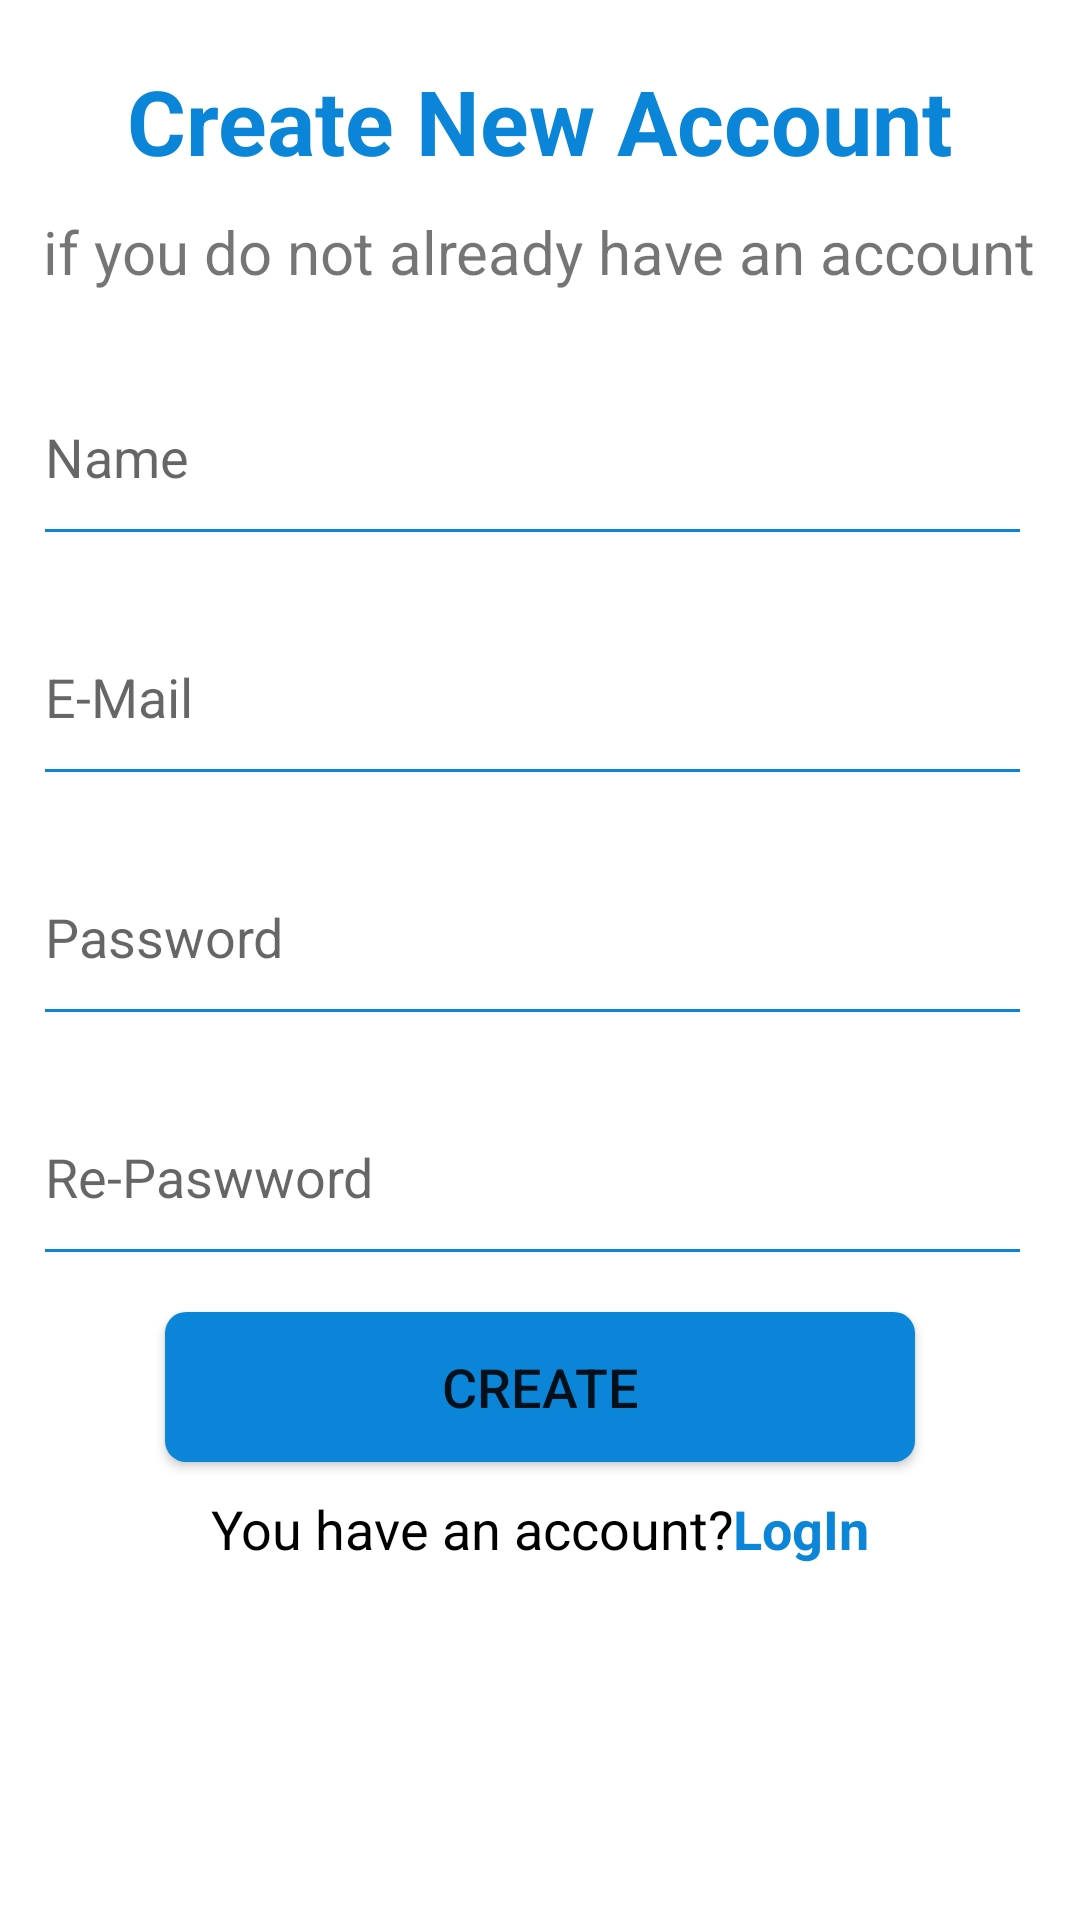

Android layout source for this screen:
<!-- AndroidManifest.xml: application theme Theme.BMI -->
<!-- res/layout/activity_sign_up_screen.xml -->
<?xml version="1.0" encoding="utf-8"?>
<LinearLayout xmlns:android="http://schemas.android.com/apk/res/android"
    xmlns:app="http://schemas.android.com/apk/res-auto"
    xmlns:tools="http://schemas.android.com/tools"
    android:layout_width="match_parent"
    android:layout_height="match_parent"
    android:orientation="vertical"
    tools:context=".SignUpScreen">

    <TextView
        android:id="@+id/textView"
        android:layout_width="wrap_content"
        android:layout_height="wrap_content"
        android:layout_marginTop="20dp"
        android:layout_gravity="center"
        android:textColor="@color/main_color"
        android:textSize="30sp"
        android:textStyle="bold"
        android:text="Create New Account"
        />

    <TextView
        android:id="@+id/textView6"
        android:layout_width="wrap_content"
        android:layout_height="wrap_content"
        android:layout_marginTop="10dp"
        android:layout_gravity="center"
        android:text="if you do not already have an account"
        android:textSize="20sp" />

    <EditText
        android:id="@+id/userNameEdit"
        android:layout_width="match_parent"
        android:layout_height="50dp"
        android:layout_marginLeft="15dp"
        android:layout_marginTop="30dp"
        android:layout_marginRight="20dp"
        android:background="@drawable/edit_text"
        android:hint="Name"
        android:inputType="textPersonName"/>

    <EditText
        android:id="@+id/userEmailEdit"
        android:layout_width="match_parent"
        android:layout_height="50dp"
        android:layout_marginLeft="15dp"
        android:layout_marginTop="30dp"
        android:layout_marginRight="20dp"
        android:background="@drawable/edit_text"
        android:hint="E-Mail"
        android:inputType="textEmailAddress" />

    <EditText
        android:id="@+id/userpassword"
        android:layout_width="match_parent"
        android:layout_height="50dp"
        android:layout_marginLeft="15dp"
        android:layout_marginTop="30dp"
        android:layout_marginRight="20dp"
        android:background="@drawable/edit_text"
        android:ems="1"
        android:hint="Password"
        android:inputType="textPassword" />

    <EditText
        android:id="@+id/repassword"
        android:layout_width="match_parent"
        android:layout_height="50dp"
        android:layout_marginLeft="15dp"
        android:layout_marginTop="30dp"
        android:layout_marginRight="20dp"
        android:background="@drawable/edit_text"
        android:ems="1"
        android:hint="Re-Paswword"
        android:inputType="textPassword" />

    <Button
        android:id="@+id/create"
        android:layout_gravity="center"
        android:layout_width="250dp"
        android:layout_height="50dp"
        android:layout_marginTop="20dp"
        android:background="@drawable/button"
        android:text="Create"
        android:textSize="18sp" />

    <LinearLayout
        android:layout_width="wrap_content"
        android:layout_height="wrap_content"
        android:layout_gravity="center"
        android:layout_marginTop="10dp"
        android:orientation="horizontal">

        <TextView
            android:id="@+id/textView9"
            android:layout_width="wrap_content"
            android:layout_height="wrap_content"
            android:layout_weight="1"
            android:gravity="right"
            android:textColor="@color/black"
            android:text="You have an account?"
            android:textSize="18sp"
            android:textStyle="normal" />

        <TextView
            android:id="@+id/login"
            android:layout_width="wrap_content"
            android:layout_height="wrap_content"
            android:layout_weight="1"
            android:text="LogIn"
            android:textColor="@color/main_color"
            android:textSize="18sp"
            android:textStyle="bold" />
    </LinearLayout>

</LinearLayout>
<!-- resources referenced by this layout -->
<resources>
  <color name="black">#FF000000</color>
  <color name="main_color">#0b85d8</color>
  <!-- drawable button (drawable) -->
  <?xml version="1.0" encoding="utf-8"?>
  <shape xmlns:android="http://schemas.android.com/apk/res/android">
  
      <size
          android:height="30dp"
          android:width="100dp"
  />
      <corners
          android:radius="7dp"/>
  
  <solid
      android:color="@color/main_color"
  />
  </shape>
  <!-- drawable edit_text (drawable) -->
  <?xml version="1.0" encoding="utf-8"?>
  <layer-list xmlns:android="http://schemas.android.com/apk/res/android" >
  
      <item android:bottom="0dp"
          android:left="-2dp"
          android:right="-2dp"
          android:top="-2dp">
          <shape android:shape="rectangle" >
              <stroke
                  android:width="1dp"
                  android:color="@color/main_color" />
          </shape>
      </item>
  
  </layer-list>
  <style name="Theme.BMI" parent="Theme.MaterialComponents.DayNight.DarkActionBar">
          
          <item name="colorPrimary">@color/purple_500</item>
          //<item name="colorPrimaryVariant">@color/main_color</item>
          <item name="colorOnPrimary">@color/white</item>
          
          <item name="colorSecondary">@color/teal_200</item>
          <item name="colorSecondaryVariant">@color/teal_700</item>
          <item name="colorOnSecondary">@color/black</item>
          
          <item name="android:statusBarColor" tools:targetApi="l">?attr/colorPrimaryVariant</item>
          
      </style>
  <color name="purple_500">#0b85d8</color>
  <color name="white">#FFFFFFFF</color>
  <color name="teal_200">#FF03DAC5</color>
  <color name="teal_700">#FF018786</color>
</resources>
